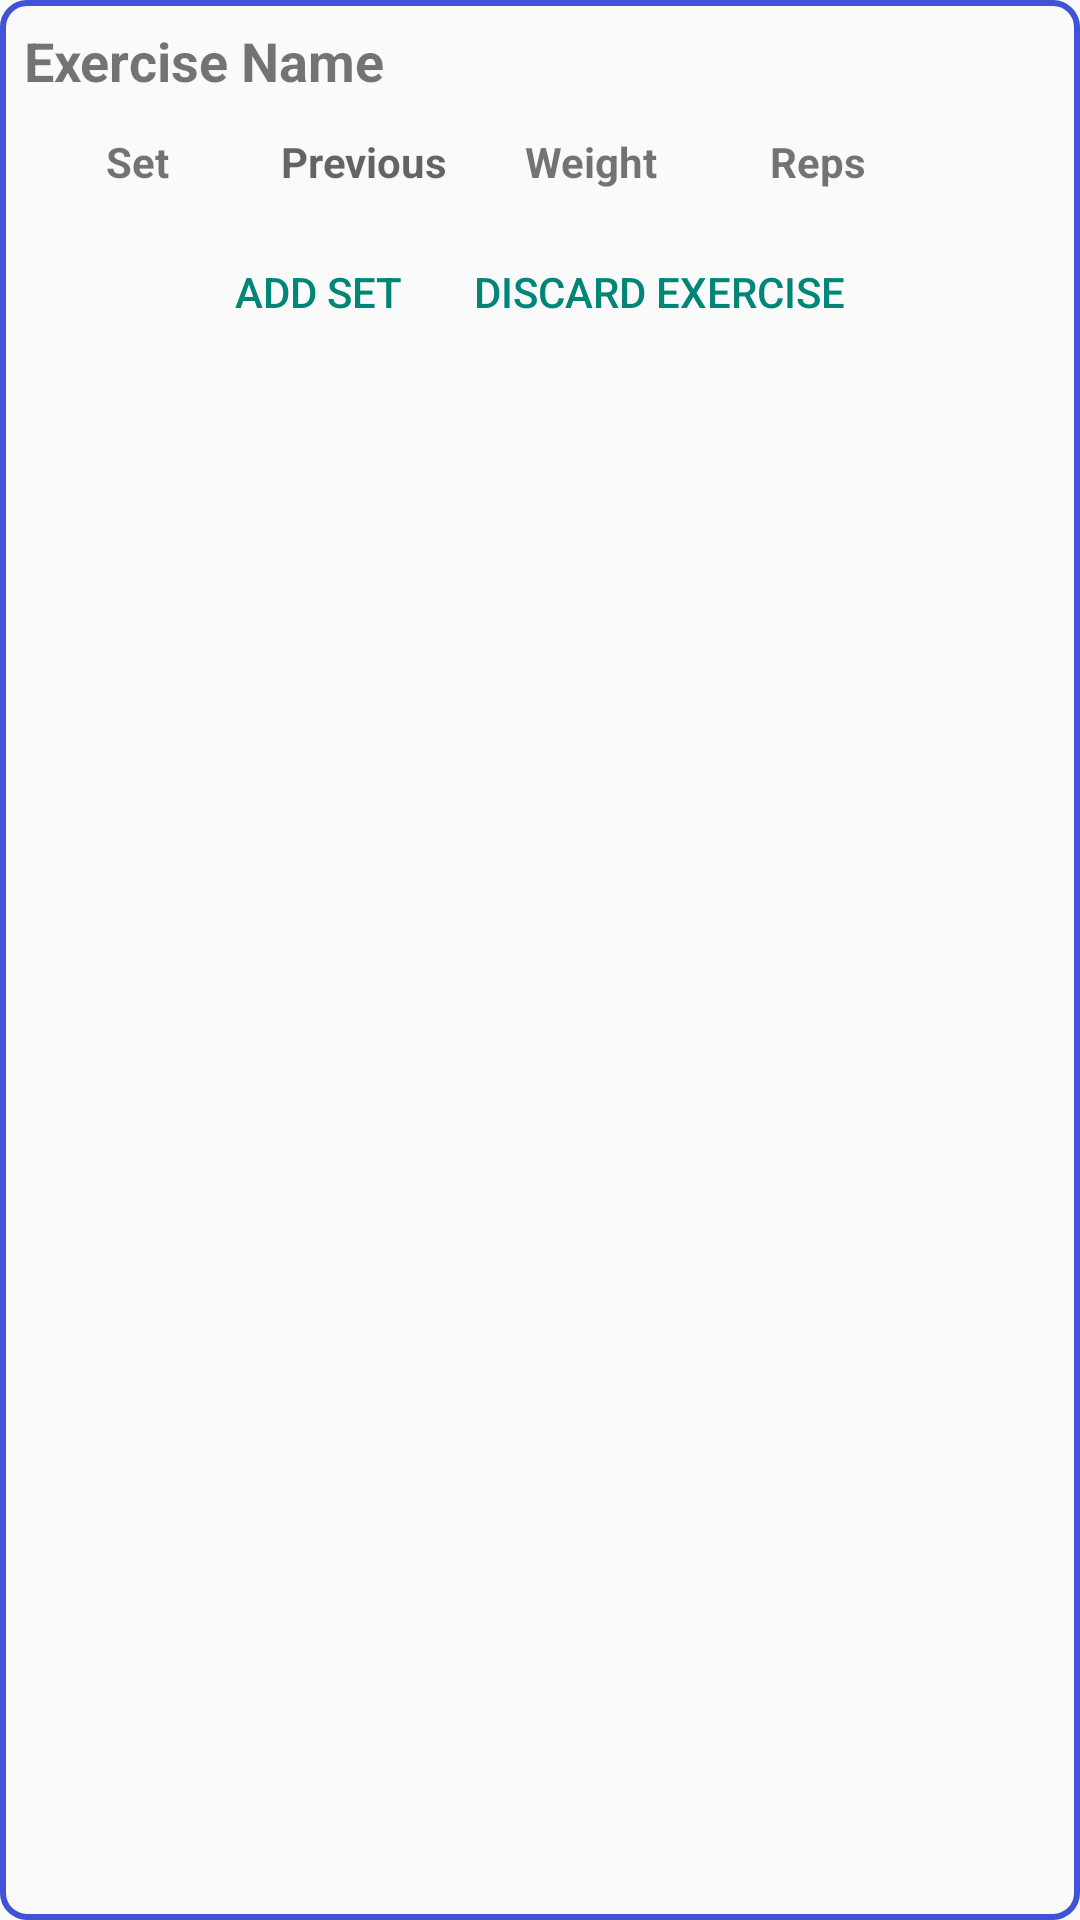

Android layout source for this screen:
<!-- AndroidManifest.xml: application theme Theme.FitTarget -->
<!-- res/layout/exercise_item.xml -->
<LinearLayout xmlns:android="http://schemas.android.com/apk/res/android"
    android:layout_width="match_parent"
    android:layout_height="wrap_content"
    android:background="@drawable/border"
    android:gravity="top"
    android:orientation="vertical"
    android:padding="8dp">

    <TextView
        android:id="@+id/exercise_name"
        android:layout_width="wrap_content"
        android:layout_height="wrap_content"
        android:text="Exercise Name"
        android:textSize="18sp"
        android:textStyle="bold"
        android:paddingBottom="12dp"/>

    <LinearLayout
        android:layout_width="match_parent"
        android:layout_height="wrap_content"
        android:gravity="top"
        android:paddingBottom="10dp">

        <TextView
            android:id="@+id/set_number"
            android:layout_width="0dp"
            android:layout_height="wrap_content"
            android:layout_weight="0.22"
            android:text="Set"
            android:textAlignment="center"
            android:textStyle="bold" />

        <TextView
            android:layout_width="0dp"
            android:layout_height="wrap_content"
            android:layout_weight="0.22"
            android:text="Previous"
            android:textAlignment="center"
            android:textColor="?android:attr/textColorSecondary"
            android:textStyle="bold" />

        <TextView
            android:layout_width="0dp"
            android:layout_height="wrap_content"
            android:layout_weight="0.22"
            android:text="Weight"
            android:textAlignment="center"
            android:textStyle="bold" />

        <TextView
            android:layout_width="0dp"
            android:layout_height="wrap_content"
            android:layout_weight="0.22"
            android:text="Reps"
            android:textAlignment="center"
            android:textStyle="bold" />

        <TextView
            android:layout_width="0dp"
            android:layout_height="wrap_content"
            android:layout_weight="0.12"
            android:textAlignment="center"
            android:textStyle="bold" />
    </LinearLayout>

    
    <androidx.recyclerview.widget.RecyclerView
        android:id="@+id/set_recycler_view"
        android:layout_width="match_parent"
        android:layout_height="wrap_content" />

    
    <LinearLayout
        style="?android:attr/buttonBarStyle"
        android:layout_width="wrap_content"
        android:layout_height="wrap_content"
        android:layout_gravity="center"
        android:orientation="horizontal">

        <Button
            android:id="@+id/add_set_button"
            style="?android:attr/buttonBarButtonStyle"
            android:layout_width="wrap_content"
            android:layout_height="wrap_content"
            android:gravity="center"
            android:text="Add Set" />

        <Button
            android:id="@+id/discard_exercise_button"
            style="?android:attr/buttonBarButtonStyle"
            android:layout_width="wrap_content"
            android:layout_height="wrap_content"
            android:gravity="center"
            android:text="Discard Exercise" />
    </LinearLayout>
</LinearLayout>
<!-- resources referenced by this layout -->
<resources>
  <!-- drawable border (drawable) -->
  <?xml version="1.0" encoding="utf-8"?>
  <shape xmlns:android="http://schemas.android.com/apk/res/android">
      <stroke android:width="2dp"
      android:color="@color/blue" />
      <corners android:radius="8dp" />
  </shape>
  <style name="Theme.FitTarget" parent="Base.Theme.FitTarget" />
  <color name="blue">#4052d6</color>
  <style name="Base.Theme.FitTarget" parent="Theme.AppCompat.Light.NoActionBar">
          
          
      </style>
</resources>
